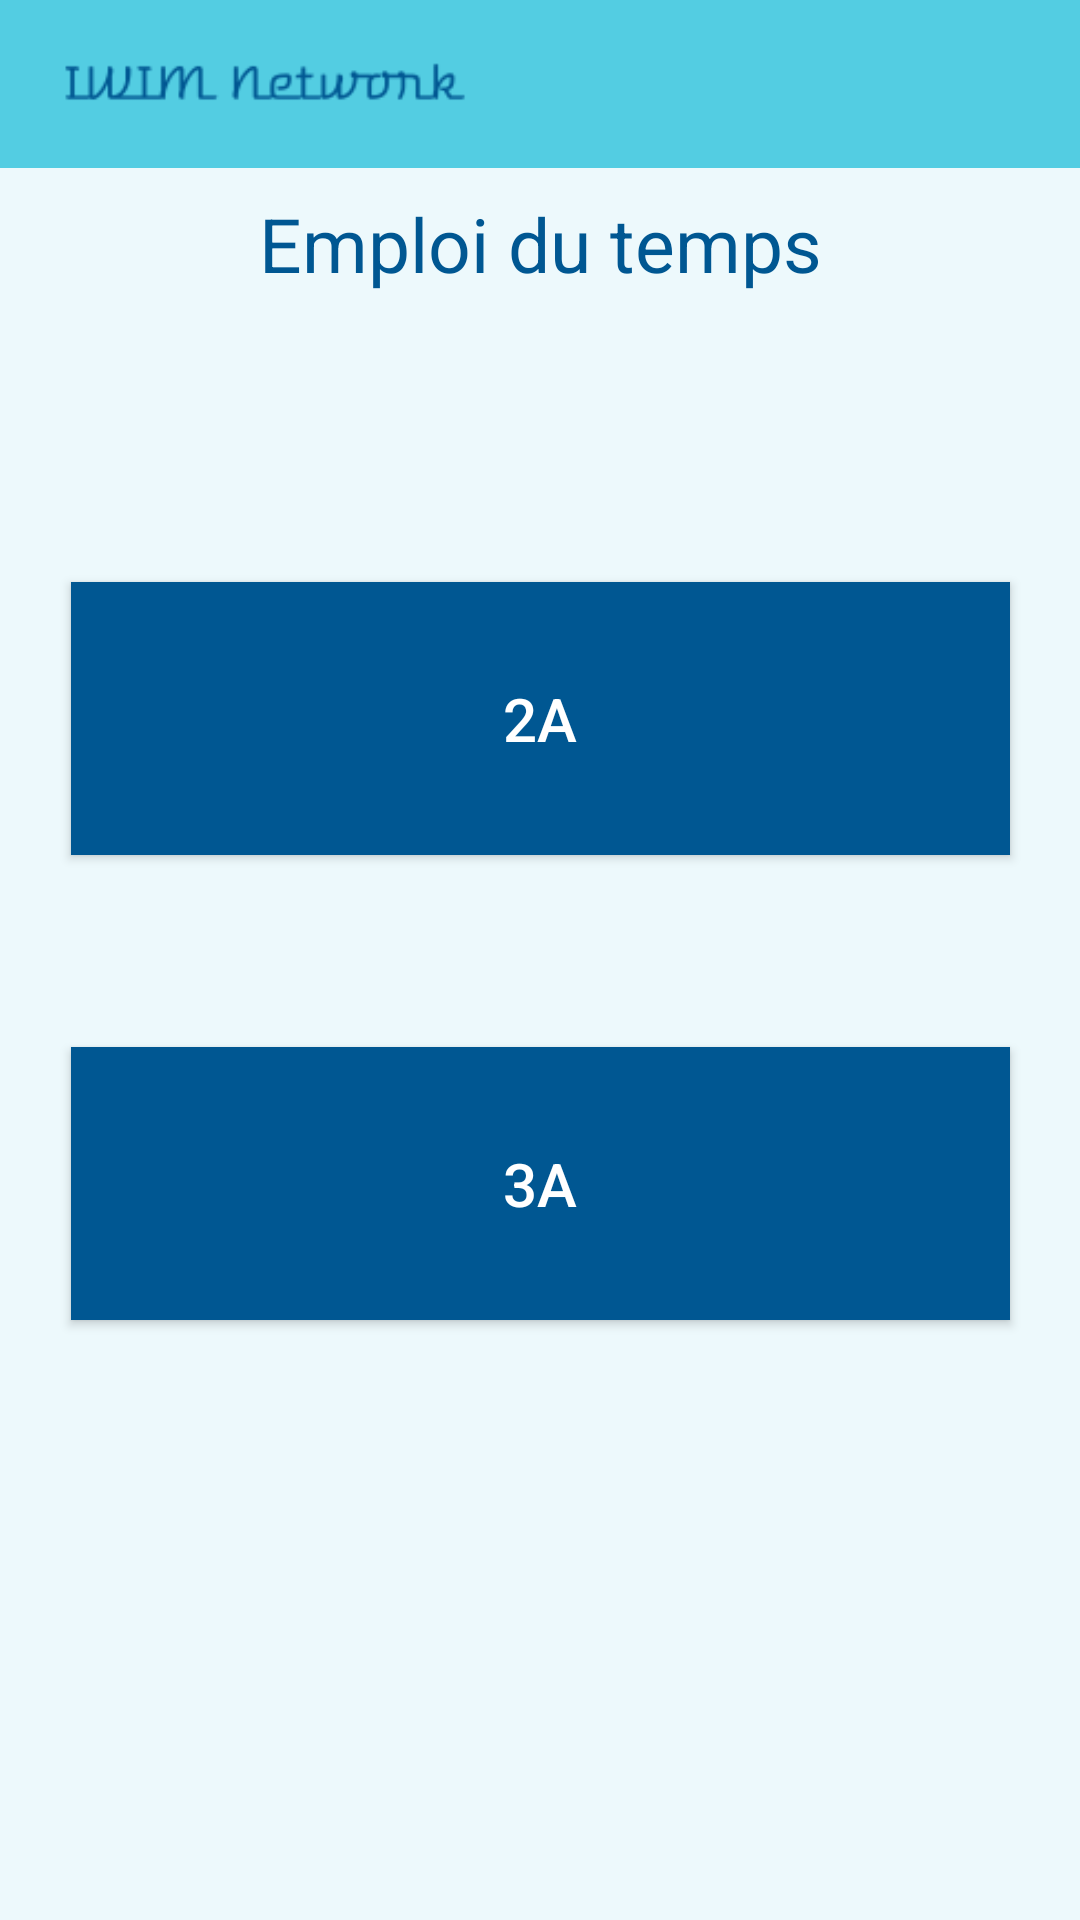

This screen was rendered from an Android layout file. Write that file and the resources it references.
<!-- AndroidManifest.xml: application theme AppTheme -->
<!-- res/layout/activity_emploi_du_temps.xml -->
<?xml version="1.0" encoding="utf-8"?>
<androidx.constraintlayout.widget.ConstraintLayout xmlns:android="http://schemas.android.com/apk/res/android"
    xmlns:app="http://schemas.android.com/apk/res-auto"
    xmlns:tools="http://schemas.android.com/tools"
    android:layout_width="match_parent"
    android:layout_height="match_parent"
    android:background="#edf9fc"
    tools:context=".EmploiDuTempsActivity">

    <include
        android:id="@+id/toolbar_espace_etudiant"
        layout="@layout/toolbar"
        app:layout_constraintBottom_toTopOf="@+id/text_emploi_du_temps" />

    <TextView
        android:id="@+id/text_emploi_du_temps"
        android:layout_width="wrap_content"
        android:layout_height="wrap_content"
        android:layout_marginBottom="76dp"
        android:padding="20dp"
        android:text="Emploi du temps"
        android:textColor="#005792"
        android:textSize="25dp"
        app:layout_constraintBottom_toTopOf="@+id/a2_button"
        app:layout_constraintEnd_toEndOf="parent"
        app:layout_constraintStart_toStartOf="parent" />

    <Button
        android:id="@+id/a2_button"
        android:layout_width="313dp"
        android:layout_height="91dp"
        android:layout_gravity="center_horizontal"
        android:layout_marginBottom="64dp"
        android:background="#005792"
        android:padding="30dp"
        android:text="2A"
        android:textColor="#ffffff"
        android:textSize="20dp"
        app:layout_constraintBottom_toTopOf="@+id/a3_button"
        app:layout_constraintEnd_toEndOf="parent"
        app:layout_constraintStart_toStartOf="parent" />

    <Button
        android:id="@+id/a3_button"
        android:layout_width="313dp"
        android:layout_height="91dp"
        android:layout_gravity="center_horizontal"
        android:layout_marginBottom="200dp"
        android:background="#005792"
        android:padding="30dp"
        android:text="3A"
        android:textColor="#ffffff"
        android:textSize="20dp"
        app:layout_constraintBottom_toBottomOf="parent"
        app:layout_constraintEnd_toEndOf="parent"
        app:layout_constraintStart_toStartOf="parent" />

</androidx.constraintlayout.widget.ConstraintLayout>
<!-- res/layout/toolbar.xml (included above) -->
<?xml version="1.0" encoding="utf-8"?>
<androidx.appcompat.widget.Toolbar xmlns:android="http://schemas.android.com/apk/res/android"
    android:layout_width="match_parent"
    android:layout_height="wrap_content"
    android:background="#53cde2">

    <ImageView
        android:layout_width="match_parent"
        android:layout_height="wrap_content"
        android:src="@drawable/logo2"
        android:layout_marginRight="200dp"/>

</androidx.appcompat.widget.Toolbar>
<!-- resources referenced by this layout -->
<resources>
  <!-- drawable logo2: png bitmap (drawable, 3331 bytes) -->
  <style name="AppTheme" parent="Theme.AppCompat.Light.NoActionBar">
          
          <item name="colorPrimary">#53cde2</item>
          <item name="colorPrimaryDark">#005792</item>
          <item name="colorAccent">#005792</item>
      </style>
</resources>
